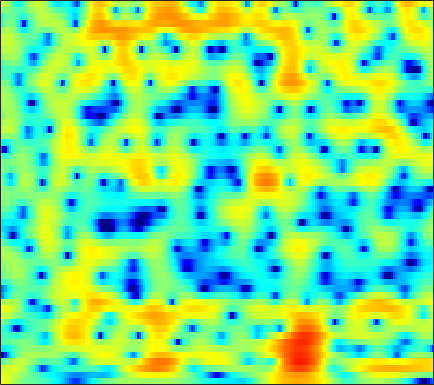

The file beside this chart, header and first rows:
5.1014, 4.6603, 4.0606, 3.4327, 2.9542, 2.3227, 1.699, 1.2539, 0.70333, 0.23276, -0.16545, -0.42923, -0.7226, -0.96274, -1.1264, -1.3211, -1.5174, -1.6757, -1.9047, -2.1846, -2.5071, -2.7811, -3.2103, -3.7299
4.455, 4.197, 3.849, 3.491, 3.213, 2.833, 2.434, 2.123, 1.691, 1.236, 0.7573, 0.3874, -0.1259, -0.6565, -1.06, -1.602, -2.136, -2.529, -3.021, -3.484, -3.922, -4.229, -4.614, -4.984
2.588, 2.889, 3.219, 3.462, 3.579, 3.634, 3.567, 3.437, 3.142, 2.702, 2.097, 1.512, 0.5519, -0.6664, -1.792, -3.628, -5.957, -8.123, -11.52, -13.98, -12.63, -10.55, -8.191, -6.478
-2.469, -1.632, -0.6701, 0.182, 0.7596, 1.436, 1.985, 2.301, 2.571, 2.678, 2.615, 2.45, 2.07, 1.501, 0.9691, 0.1615, -0.6842, -1.281, -1.921, -2.233, -2.222, -2.063, -1.764, -1.49
-17.23, -18.77, -13.64, -9.136, -6.71, -4.277, -2.471, -1.425, -0.3523, 0.4361, 0.9985, 1.305, 1.549, 1.661, 1.679, 1.64, 1.567, 1.504, 1.428, 1.375, 1.341, 1.316, 1.273, 1.211
-5.945, -6.028, -5.684, -4.944, -4.251, -3.283, -2.351, -1.729, -1.024, -0.4663, -0.07069, 0.1488, 0.3364, 0.4316, 0.4398, 0.3686, 0.2562, 0.1669, 0.07694, 0.0587, 0.1308, 0.2527, 0.5021, 0.8274
-1.968, -1.909, -1.762, -1.563, -1.38, -1.117, -0.8538, -0.6699, -0.4306, -0.2353, -0.1212, -0.1038, -0.1938, -0.4315, -0.7372, -1.334, -2.16, -2.974, -4.26, -5.539, -6.162, -5.765, -4.229, -2.281
-2.715, -2.511, -2.461, -2.61, -2.806, -3.079, -3.288, -3.327, -3.165, -2.784, -2.316, -1.992, -1.675, -1.549, -1.621, -1.981, -2.691, -3.498, -4.954, -6.753, -7.988, -7.532, -5.235, -2.533
-2.994, -3.245, -4.009, -5.38, -6.897, -9.876, -14.93, -20.57, -16.71, -10.97, -7.599, -5.874, -4.257, -3.187, -2.653, -2.176, -1.897, -1.757, -1.602, -1.397, -1.063, -0.6788, 0.02146, 0.889
0.2365, -0.2163, -0.9878, -1.987, -2.853, -4.08, -5.126, -5.617, -5.66, -5.093, -4.356, -3.804, -3.158, -2.644, -2.355, -2.097, -1.968, -1.883, -1.76, -1.579, -1.291, -0.9815, -0.4097, 0.3176
3.546, 3.236, 2.771, 2.237, 1.794, 1.199, 0.6168, 0.1779, -0.3406, -0.8145, -1.239, -1.567, -2.031, -2.506, -2.841, -3.274, -3.776, -4.201, -4.911, -5.715, -6.418, -6.648, -6.082, -4.575
4.593, 4.395, 4.093, 3.758, 3.466, 2.99, 2.411, 1.895, 1.024, -0.0463, -1.324, -2.44, -4.135, -5.891, -6.986, -7.777, -7.839, -7.777, -8.054, -9.122, -11.48, -14.17, -14.6, -9.342
1.677, 1.667, 1.748, 1.915, 2.014, 2.037, 1.85, 1.558, 0.8771, -0.2107, -1.784, -3.356, -6.249, -10.61, -14.95, -15.05, -10.41, -7.985, -5.821, -4.45, -3.458, -2.781, -1.816, -0.7223
-10.39, -9.315, -6.654, -4.327, -2.984, -1.707, -0.926, -0.6093, -0.4931, -0.6997, -1.203, -1.69, -2.395, -3.036, -3.373, -3.483, -3.2, -2.818, -2.165, -1.433, -0.6763, -0.0913, 0.679, 1.44
-11.35, -10.45, -8.162, -5.857, -4.453, -3.01, -1.982, -1.466, -1.04, -0.8546, -0.8689, -0.9883, -1.226, -1.48, -1.669, -1.871, -1.948, -1.914, -1.718, -1.365, -0.8515, -0.3813, 0.3223, 1.067
-4.188, -3.746, -3.025, -2.252, -1.679, -0.9993, -0.4632, -0.1722, 0.04846, 0.07574, -0.06468, -0.2902, -0.7469, -1.358, -1.899, -2.712, -3.558, -4.114, -4.553, -4.431, -3.692, -2.863, -1.588, -0.3032
-1.657, -1.097, -0.4102, 0.1779, 0.5512, 0.951, 1.211, 1.319, 1.327, 1.155, 0.7954, 0.3968, -0.3417, -1.378, -2.387, -4.168, -6.752, -9.607, -16.37, -21.56, -11.53, -7.634, -4.224, -1.847
-1.037, -0.3402, 0.4056, 0.962, 1.274, 1.555, 1.684, 1.683, 1.574, 1.332, 0.9427, 0.5723, -0.04757, -0.8306, -1.53, -2.603, -3.804, -4.703, -5.571, -5.653, -4.814, -3.838, -2.451, -1.191
-0.165, 0.3951, 0.9401, 1.305, 1.464, 1.542, 1.485, 1.356, 1.087, 0.7476, 0.3564, 0.04302, -0.351, -0.6914, -0.9064, -1.12, -1.23, -1.246, -1.168, -0.9604, -0.6632, -0.4011, -0.06521, 0.1714
1.384, 1.56, 1.689, 1.679, 1.58, 1.325, 0.9489, 0.5803, -0.05184, -0.8098, -1.611, -2.198, -2.775, -2.902, -2.661, -1.998, -1.151, -0.4919, 0.2954, 0.9539, 1.437, 1.68, 1.816, 1.711
1.648, 1.451, 1.115, 0.683, 0.3224, -0.2159, -0.851, -1.403, -2.344, -3.708, -5.748, -7.962, -12.63, -15.81, -11.39, -6.259, -2.917, -1.116, 0.6634, 1.909, 2.733, 3.105, 3.304, 3.194
-0.5758, -1.19, -2.202, -3.306, -4.095, -4.866, -5.225, -5.253, -5.157, -5.238, -5.655, -6.135, -6.753, -6.484, -5.364, -3.234, -1.087, 0.3115, 1.814, 2.908, 3.634, 3.938, 4.056, 3.856
-3.935, -4.871, -6.773, -9.796, -13.46, -21.75, -17.05, -12.23, -8.498, -6.133, -4.521, -3.598, -2.475, -1.411, -0.5765, 0.5566, 1.663, 2.429, 3.307, 3.959, 4.351, 4.463, 4.35, 3.917
-6.389, -6.567, -7.235, -8.351, -9.223, -9.922, -9.534, -8.617, -7.032, -5.532, -4.117, -3.132, -1.897, -0.7083, 0.128, 1.183, 2.14, 2.761, 3.444, 3.931, 4.188, 4.221, 4.024, 3.537
-6.4, -5.939, -5.695, -5.73, -5.842, -6.061, -6.178, -6.229, -6.127, -5.826, -5.218, -4.516, -3.359, -2.03, -1.017, 0.2636, 1.401, 2.123, 2.9, 3.453, 3.774, 3.852, 3.749, 3.402
-3.752, -3.489, -3.386, -3.533, -3.844, -4.508, -5.497, -6.516, -8.343, -10.5, -11.87, -10.87, -7.775, -4.76, -2.872, -0.822, 0.7675, 1.716, 2.692, 3.371, 3.779, 3.914, 3.882, 3.627
-1.092, -1.054, -1.155, -1.479, -1.882, -2.66, -3.828, -4.977, -7.06, -9.697, -11.62, -10.6, -7.409, -4.399, -2.573, -0.6339, 0.849, 1.722, 2.609, 3.219, 3.578, 3.699, 3.658, 3.388
0.03642, 0.02297, -0.0927, -0.3301, -0.5694, -0.9872, -1.502, -1.912, -2.425, -2.797, -2.853, -2.661, -2.085, -1.308, -0.6638, 0.1419, 0.8595, 1.312, 1.799, 2.153, 2.379, 2.458, 2.43, 2.214
0.3188, 0.2631, 0.1317, -0.02296, -0.1494, -0.2944, -0.381, -0.4362, -0.4393, -0.4053, -0.3137, -0.2348, -0.09735, 0.03004, 0.103, 0.1664, 0.1888, 0.193, 0.2256, 0.3237, 0.4936, 0.6481, 0.8374, 0.9538
0.478, 0.1722, -0.3093, -0.7202, -0.902, -0.8874, -0.5749, -0.2355, 0.2499, 0.6884, 0.9796, 1.095, 1.065, 0.8193, 0.4592, -0.2233, -1.153, -1.929, -2.868, -3.267, -2.839, -2.105, -0.9526, 0.09014
0.3291, -0.7611, -2.772, -5.314, -6.771, -6.224, -3.791, -1.962, -0.1023, 1.168, 1.932, 2.216, 2.209, 1.767, 1.137, -0.2122, -2.319, -4.693, -10.09, -28.84, -11.43, -6.335, -2.437, -0.02377
-0.1487, -1.355, -3.631, -6.708, -8.791, -8.054, -4.819, -2.747, -0.6723, 0.6801, 1.506, 1.791, 1.817, 1.442, 0.9308, -0.06818, -1.335, -2.4, -3.667, -4.226, -3.7, -2.733, -1.177, 0.3102
0.2173, -0.2768, -0.9492, -1.46, -1.649, -1.51, -1.042, -0.5584, 0.08955, 0.6209, 0.925, 0.9673, 0.8083, 0.3733, -0.1166, -0.9341, -1.859, -2.525, -3.239, -3.554, -3.32, -2.781, -1.742, -0.5531
0.05748, -0.2274, -0.4378, -0.4767, -0.3858, -0.1231, 0.2045, 0.4775, 0.7709, 0.9657, 0.9635, 0.8476, 0.4594, -0.1926, -0.8942, -2.108, -3.752, -5.273, -7.66, -9.716, -9.285, -7.385, -4.594, -2.184
-2.837, -3.353, -3.451, -2.902, -2.229, -1.322, -0.4796, 0.007924, 0.4903, 0.7246, 0.7543, 0.6319, 0.2429, -0.3969, -1.064, -2.286, -3.971, -5.657, -8.586, -11.89, -11.33, -8.337, -4.725, -1.949
-10.55, -16.64, -16.37, -9.185, -6.232, -3.687, -2.113, -1.34, -0.708, -0.4243, -0.3798, -0.5025, -0.7541, -1.129, -1.464, -1.993, -2.556, -2.968, -3.403, -3.523, -3.119, -2.497, -1.363, -0.06061
-4.72, -5.585, -5.672, -4.632, -3.652, -2.48, -1.742, -1.448, -1.427, -1.692, -2.194, -2.6, -3.033, -3.236, -3.231, -3.049, -2.811, -2.635, -2.41, -2.115, -1.731, -1.358, -0.6694, 0.2117
0.7663, 0.6514, 0.5777, 0.6034, 0.6427, 0.5377, 0.2169, -0.2737, -1.306, -2.907, -5.169, -7.195, -9.691, -9.495, -7.909, -5.8, -4.335, -3.644, -3.163, -3.108, -3.344, -3.513, -3.369, -2.456
2.324, 2.545, 2.749, 2.788, 2.687, 2.328, 1.679, 0.9414, -0.4176, -2.376, -5.111, -7.736, -11.26, -10.88, -8.609, -6.103, -4.538, -3.945, -3.84, -4.657, -6.657, -9.537, -19.07, -14.39
0.5899, 1.309, 1.963, 2.268, 2.288, 2.097, 1.631, 1.103, 0.2187, -0.8507, -2.01, -2.793, -3.61, -3.978, -3.955, -3.726, -3.429, -3.28, -3.294, -3.601, -4.152, -4.649, -4.854, -4.031
-0.6821, 0.207, 0.9804, 1.386, 1.48, 1.384, 1.022, 0.6244, -0.06733, -0.8851, -1.728, -2.356, -3.067, -3.54, -3.738, -3.744, -3.53, -3.247, -2.837, -2.366, -1.922, -1.561, -1.004, -0.3246
0.3442, 0.7813, 1.16, 1.319, 1.296, 1.038, 0.5694, 0.08569, -0.7596, -1.801, -3.027, -4.078, -5.489, -6.724, -7.238, -7.032, -5.986, -4.968, -3.559, -2.295, -1.207, -0.4724, 0.3618, 1.08
1.534, 1.601, 1.597, 1.448, 1.231, 0.7887, 0.1852, -0.4123, -1.398, -2.663, -4.362, -6.011, -9.156, -14.62, -24.11, -18.08, -10.38, -7.212, -4.303, -2.268, -0.7484, 0.1324, 1.051, 1.73
1.705, 1.613, 1.399, 1.05, 0.6925, 0.1498, -0.5123, -1.073, -1.868, -2.767, -3.783, -4.611, -5.833, -6.911, -7.271, -6.678, -5.125, -3.759, -2.062, -0.643, 0.4775, 1.086, 1.665, 1.993
1.066, 0.986, 0.6885, 0.1816, -0.3358, -1.193, -2.148, -2.769, -3.361, -3.563, -3.402, -3.173, -2.753, -2.265, -1.811, -1.1, -0.2637, 0.3867, 1.222, 1.923, 2.413, 2.624, 2.647, 2.352
-0.4778, -0.2991, -0.4407, -1.075, -1.917, -3.73, -6.376, -8.871, -11.22, -9.15, -5.989, -4.1, -2.148, -0.6672, 0.2418, 1.264, 2.131, 2.702, 3.329, 3.79, 4.006, 4.014, 3.72, 3.007
-3.27, -2.565, -2.147, -2.387, -3.024, -4.484, -6.744, -8.827, -10.59, -8.927, -6.199, -4.429, -2.642, -1.257, -0.4076, 0.5736, 1.426, 1.996, 2.656, 3.177, 3.532, 3.633, 3.542, 3.145
-4.682, -3.534, -2.53, -2.066, -2.026, -2.258, -2.718, -3.091, -3.446, -3.537, -3.431, -3.313, -3.132, -2.931, -2.727, -2.249, -1.504, -0.8239, 0.1749, 1.097, 1.891, 2.335, 2.739, 2.921
-3.134, -2.011, -0.9357, -0.2695, -0.00977, 0.068, -0.08507, -0.3527, -0.8502, -1.529, -2.422, -3.323, -4.849, -6.841, -8.441, -9.475, -7.842, -5.826, -3.361, -1.402, 0.08593, 0.9595, 1.865, 2.508
-0.2611, 0.3693, 1.007, 1.402, 1.565, 1.563, 1.333, 1.008, 0.3795, -0.5292, -1.789, -3.035, -5.237, -8.36, -11.48, -14.54, -11.32, -8.331, -5.389, -3.27, -1.744, -0.8195, 0.2018, 1.053
1.666, 1.928, 2.188, 2.32, 2.317, 2.188, 1.883, 1.56, 0.9692, 0.2059, -0.7446, -1.531, -2.691, -3.816, -4.552, -5.171, -5.271, -5.085, -4.706, -4.318, -3.926, -3.561, -2.889, -1.96
2.613, 2.731, 2.825, 2.821, 2.723, 2.486, 2.128, 1.782, 1.224, 0.6081, -0.02059, -0.4956, -1.111, -1.716, -2.135, -2.682, -3.28, -3.826, -4.795, -6.24, -8.175, -9.705, -10.04, -7.55
2.561, 2.699, 2.798, 2.758, 2.628, 2.276, 1.753, 1.243, 0.5049, -0.2188, -0.7857, -1.089, -1.278, -1.335, -1.356, -1.476, -1.837, -2.335, -3.422, -5.144, -7.881, -10.46, -11.69, -7.982
0.6441, 1.078, 1.528, 1.708, 1.637, 1.204, 0.3235, -0.6328, -2.285, -4.242, -5.822, -5.948, -4.735, -3.046, -1.983, -0.9537, -0.3538, -0.1632, -0.2103, -0.4832, -0.8342, -0.9925, -0.9012, -0.3964
-4.313, -2.497, -0.894, -0.06323, 0.1016, -0.1902, -1.113, -2.258, -4.651, -8.595, -15.19, -15.29, -8.555, -4.452, -2.452, -0.6023, 0.6193, 1.238, 1.768, 2.03, 2.177, 2.218, 2.265, 2.308
-4.449, -2.925, -1.551, -0.8304, -0.6481, -0.809, -1.298, -1.845, -2.715, -3.508, -3.918, -3.733, -2.873, -1.635, -0.6846, 0.438, 1.325, 1.816, 2.262, 2.486, 2.516, 2.442, 2.244, 1.956
0.1315, 0.1645, 0.1329, -0.08021, -0.3458, -0.8537, -1.435, -1.832, -2.163, -2.181, -1.855, -1.409, -0.6555, 0.166, 0.7794, 1.501, 2.049, 2.317, 2.468, 2.398, 2.071, 1.703, 1.048, 0.282
3.327, 2.843, 2.04, 0.994, 0.02053, -1.518, -3.291, -4.523, -5.316, -4.644, -3.048, -1.778, -0.224, 1.044, 1.808, 2.576, 3.036, 3.184, 3.087, 2.638, 1.84, 0.9774, -0.525, -2.407
